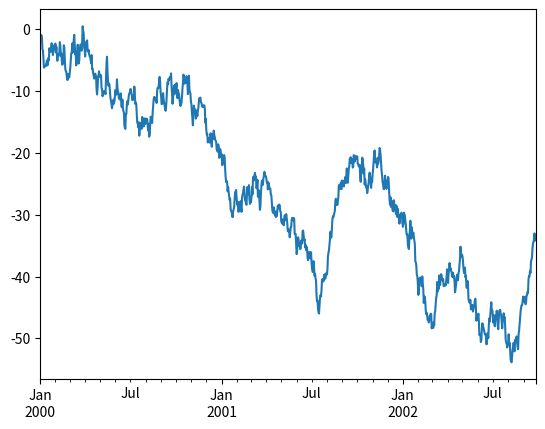

Generate this figure with matplotlib:
import pandas as pd
import numpy as np
import matplotlib as plt

ts = pd.Series(np.random.randn(1000), index=pd.date_range('1/1/2000', periods=1000))

plt.interactive(False)
ts = ts.cumsum()

ts.plot()
plt.pyplot.show()